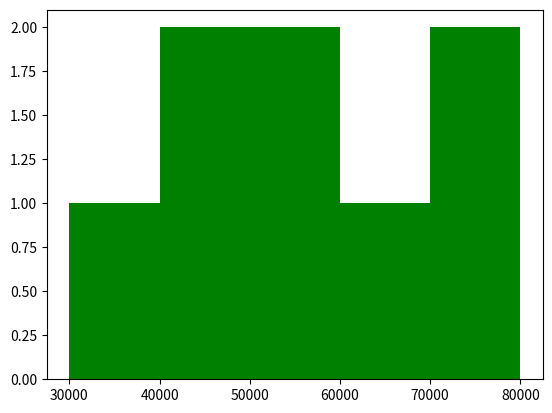

Write the Python code that produced this figure.
import matplotlib.pyplot as plt
import pandas as pd
data = {
    "salary" : [50000,70000,50000,60000,45000,80000,45000,30000]
}
df = pd.DataFrame(data)
plt.hist(df["salary"],bins=5,color="green")
plt.show()
# refer figure 3
